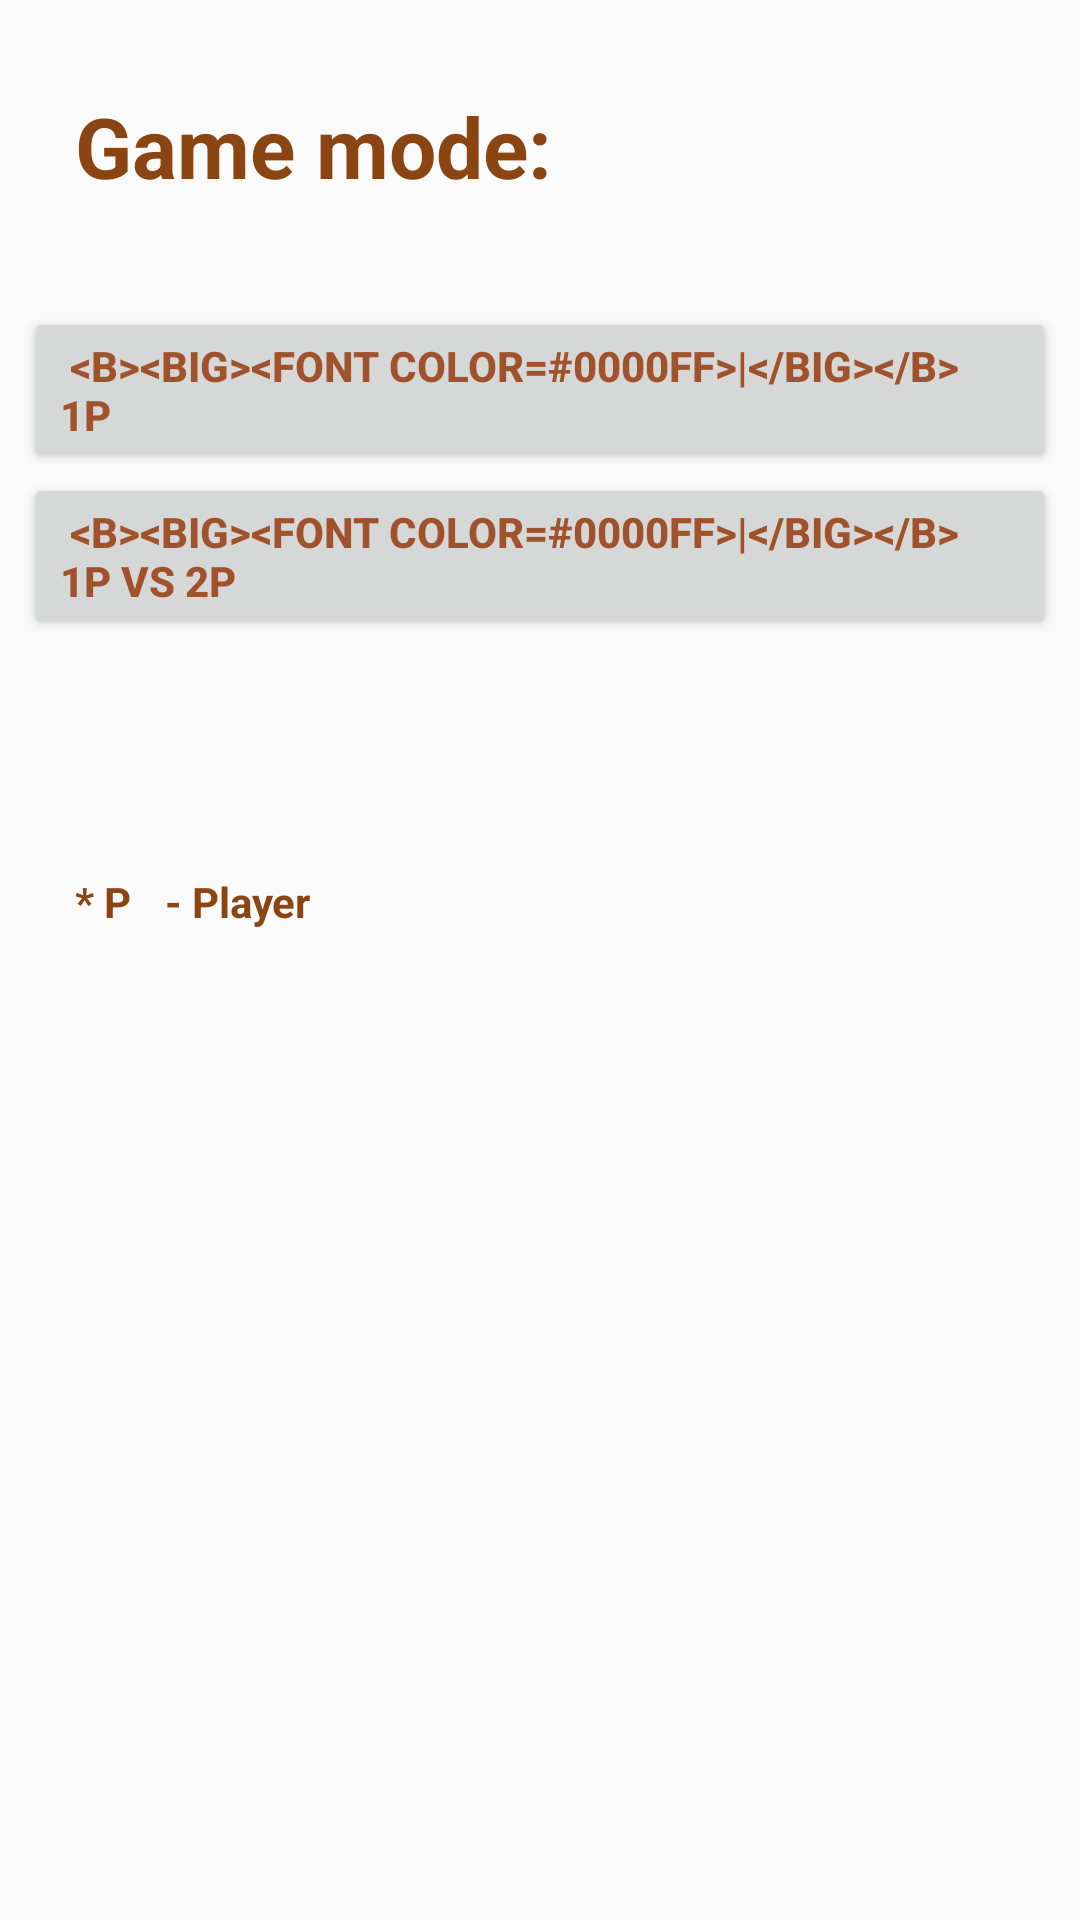

Android layout source for this screen:
<!-- AndroidManifest.xml: application theme AppTheme -->
<!-- res/layout/activity_game_mode.xml -->
<?xml version="1.0" encoding="utf-8"?>
<LinearLayout xmlns:android="http://schemas.android.com/apk/res/android"
    xmlns:tools="http://schemas.android.com/tools"
    android:layout_width="match_parent"
    android:layout_height="match_parent"
    android:orientation="vertical"
    tools:context="com.example.android.tic_tac_toe.GameMode">


    <TextView
        android:id="@+id/Text_mode"
        android:layout_width="wrap_content"
        android:layout_height="wrap_content"
        android:layout_marginLeft="25dp"
        android:layout_marginStart="25dp"
        android:layout_marginTop="30dp"
        android:paddingBottom="35dp"
        android:text="@string/select_modeText"
        android:textColor="#8B4513"
        android:textSize="28sp"
        android:textStyle="bold" />


    <Button
        android:id="@+id/mode1"
        android:layout_width="match_parent"
        android:layout_height="wrap_content"
        android:layout_marginLeft="8dp"
        android:layout_marginRight="8dp"
        android:gravity="start|center_vertical"
        android:onClick="goTo1pMarkerScreen"
        android:text="@string/_1p"
        android:textColor="#A0522D"
        android:textStyle="bold" />

    <Button
        android:id="@+id/mode2"
        android:layout_width="match_parent"
        android:layout_height="wrap_content"
        android:layout_marginLeft="8dp"
        android:layout_marginRight="8dp"
        android:gravity="start|center_vertical"
        android:onClick="goToMarkerScreen"
        android:text="@string/_1p_vs_2p"
        android:textColor="#A0522D"
        android:textStyle="bold" />

    <TextView
        android:id="@+id/Text_abbrevs"
        android:layout_width="wrap_content"
        android:layout_height="wrap_content"
        android:layout_marginLeft="25dp"
        android:layout_marginStart="25dp"
        android:layout_marginTop="78dp"
        android:text="@string/abbrevs"
        android:textColor="#8B4513"
        android:textStyle="bold" />

</LinearLayout>
<!-- resources referenced by this layout -->
<resources>
  <string name="_1p"> &lt;b&gt;&lt;big&gt;&lt;font color=#0000ff&gt;|&lt;/big&gt;&lt;/b&gt; 1P </string>
  <string name="_1p_vs_2p"> &lt;b&gt;&lt;big&gt;&lt;font color=#0000ff&gt;|&lt;/big&gt;&lt;/b&gt; 1P VS 2P</string>
  <string name="abbrevs">* P  \t - Player  </string>
  <string name="select_modeText">Game mode:</string>
  <style name="AppTheme" parent="Theme.AppCompat.Light.DarkActionBar">
          <item name="colorPrimary">#A0522D</item>
          <item name="colorPrimaryDark">#8B4513</item>
          <item name="colorAccent">@color/colorAccent</item>
      </style>
  <!-- not gathered from this repository: default colours our renderer supplied (Android Studio template values) -->
  <color name="colorAccent">#FF03DAC5</color>
</resources>
